pico-8 play session: mixed d-pad (fixed 12-tick cycle)

[t = 1 s] mixed d-pad (1.2s cycle ×~1): → ← ↑ ↓ + 🅾/❎ taps, ~1s
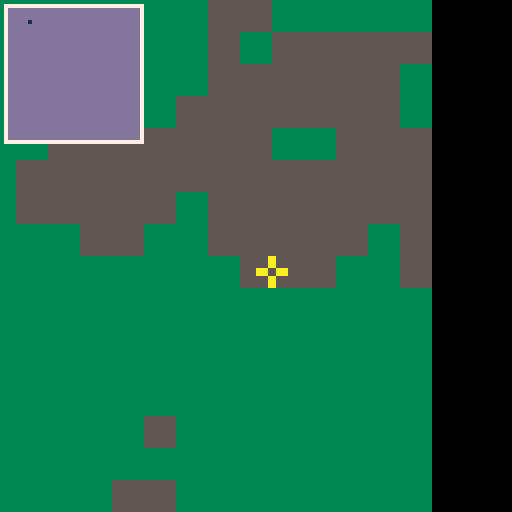
[t = 6 s] mixed d-pad (1.2s cycle ×~5): → ← ↑ ↓ + 🅾/❎ taps, ~6s
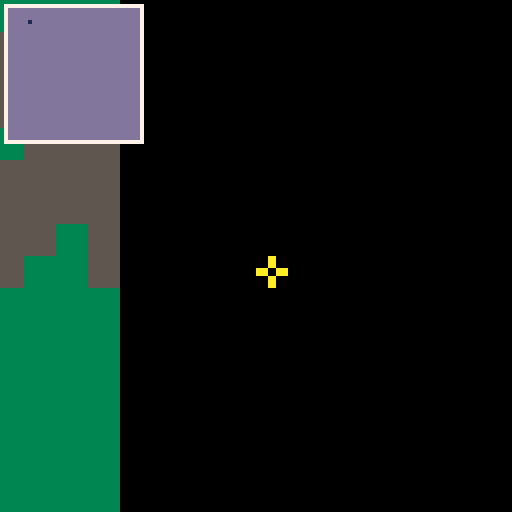
[t = 8 s] mixed d-pad (1.2s cycle ×~6): → ← ↑ ↓ + 🅾/❎ taps, ~8s
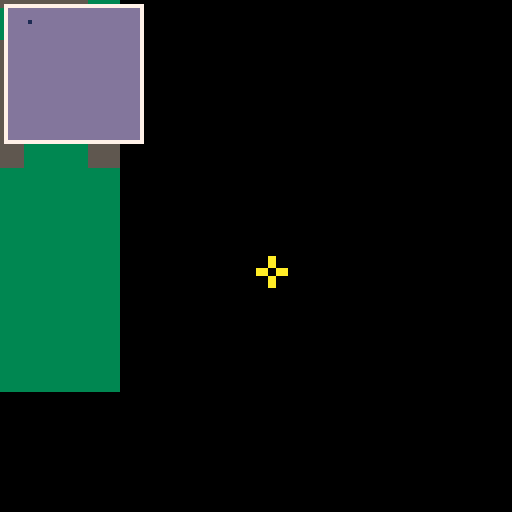

pico-8 cartridge
version 18
__lua__
cx=0
cy=0

minimap = true

poke(0x5f2d,1)

function _update()
	if (btn(⬅️)) cx-=10
	if (btn(➡️)) cx+=10
	if (btn(⬇️)) cy+=10
	if (btn(⬆️)) cy-=10
	cx = mid(0,128,cx)
	cy = mid(0,128,cy)
end

function _draw()
	cls()
 camera(cx,cy)
	map()
 camera()
	
 local mx =	stat(32)
 local my = stat(33)
 
 if minimap then
 	rectfill(2,2,18+16,18+16, 13)
 	rect(1,1,19+16,19+16, 7)
 	local x = 5
 	local y = 3
 	pset(x+2, y+2, 1)
 end
	
 spr(1, mx, my)
 
end

-->8
-----------------------------------------------
---simplex noise
-- original java source: http://staffwww.itn.liu.se/~stegu/simplexnoise/simplexnoise.pdf
-- (most) original comments included
-----------------------------------------------

local math = {pi = 3.14159265358979}
local ipairs = function(t)
	-- do ( re-define ipairs? )
end

simplex = {}

simplex.dir_x = 0
simplex.dir_y = 1
simplex.dir_z = 2
simplex.dir_w = 3
simplex.internalcache = false


local gradients3d = {{1,1,0},{-1,1,0},{1,-1,0},{-1,-1,0},
{1,0,1},{-1,0,1},{1,0,-1},{-1,0,-1},
{0,1,1},{0,-1,1},{0,1,-1},{0,-1,-1}};
local gradients4d = {{0,1,1,1}, {0,1,1,-1}, {0,1,-1,1}, {0,1,-1,-1},
{0,-1,1,1}, {0,-1,1,-1}, {0,-1,-1,1}, {0,-1,-1,-1},
{1,0,1,1}, {1,0,1,-1}, {1,0,-1,1}, {1,0,-1,-1},
{-1,0,1,1}, {-1,0,1,-1}, {-1,0,-1,1}, {-1,0,-1,-1},
{1,1,0,1}, {1,1,0,-1}, {1,-1,0,1}, {1,-1,0,-1},
{-1,1,0,1}, {-1,1,0,-1}, {-1,-1,0,1}, {-1,-1,0,-1},
{1,1,1,0}, {1,1,-1,0}, {1,-1,1,0}, {1,-1,-1,0},
{-1,1,1,0}, {-1,1,-1,0}, {-1,-1,1,0}, {-1,-1,-1,0}};
local p = {151,160,137,91,90,15,
131,13,201,95,96,53,194,233,7,225,140,36,103,30,69,142,8,99,37,240,21,10,23,
190, 6,148,247,120,234,75,0,26,197,62,94,252,219,203,117,35,11,32,57,177,33,
88,237,149,56,87,174,20,125,136,171,168, 68,175,74,165,71,134,139,48,27,166,
77,146,158,231,83,111,229,122,60,211,133,230,220,105,92,41,55,46,245,40,244,
102,143,54, 65,25,63,161, 1,216,80,73,209,76,132,187,208, 89,18,169,200,196,
135,130,116,188,159,86,164,100,109,198,173,186, 3,64,52,217,226,250,124,123,
5,202,38,147,118,126,255,82,85,212,207,206,59,227,47,16,58,17,182,189,28,42,
223,183,170,213,119,248,152, 2,44,154,163, 70,221,153,101,155,167, 43,172,9,
129,22,39,253, 19,98,108,110,79,113,224,232,178,185, 112,104,218,246,97,228,
251,34,242,193,238,210,144,12,191,179,162,241, 81,51,145,235,249,14,239,107,
49,192,214, 31,181,199,106,157,184, 84,204,176,115,121,50,45,127, 4,150,254,
138,236,205,93,222,114,67,29,24,72,243,141,128,195,78,66,215,61,156,180};

-- to remove the need for index wrapping, double the permutation table length

for i=1,#p do
	p[i-1] = p[i]
	p[i] = nil
end

for i=1,#gradients3d do
	gradients3d[i-1] = gradients3d[i]
	gradients3d[i] = nil
end

for i=1,#gradients4d do
	gradients4d[i-1] = gradients4d[i]
	gradients4d[i] = nil
end

local perm = {}

for i=0,255 do
	perm[i] = p[i]
	perm[i+256] = p[i]
end

-- a lookup table to traverse the sim around a given point in 4d.
-- details can be found where this table is used, in the 4d noise method.

local sim = {
{0,1,2,3},{0,1,3,2},{0,0,0,0},{0,2,3,1},{0,0,0,0},{0,0,0,0},{0,0,0,0},{1,2,3,0},
{0,2,1,3},{0,0,0,0},{0,3,1,2},{0,3,2,1},{0,0,0,0},{0,0,0,0},{0,0,0,0},{1,3,2,0},
{0,0,0,0},{0,0,0,0},{0,0,0,0},{0,0,0,0},{0,0,0,0},{0,0,0,0},{0,0,0,0},{0,0,0,0},
{1,2,0,3},{0,0,0,0},{1,3,0,2},{0,0,0,0},{0,0,0,0},{0,0,0,0},{2,3,0,1},{2,3,1,0},
{1,0,2,3},{1,0,3,2},{0,0,0,0},{0,0,0,0},{0,0,0,0},{2,0,3,1},{0,0,0,0},{2,1,3,0},
{0,0,0,0},{0,0,0,0},{0,0,0,0},{0,0,0,0},{0,0,0,0},{0,0,0,0},{0,0,0,0},{0,0,0,0},
{2,0,1,3},{0,0,0,0},{0,0,0,0},{0,0,0,0},{3,0,1,2},{3,0,2,1},{0,0,0,0},{3,1,2,0},
{2,1,0,3},{0,0,0,0},{0,0,0,0},{0,0,0,0},{3,1,0,2},{0,0,0,0},{3,2,0,1},{3,2,1,0}};

local function dot2d(tbl, x, y)
	return tbl[1]*x + tbl[2]*y; 
end

local function dot3d(tbl, x, y, z)
	return tbl[1]*x + tbl[2]*y + tbl[3]*z
end

local function dot4d( tbl, x,y,z,w) 
	return tbl[1]*x + tbl[2]*y + tbl[3]*z + tbl[3]*w;
end

local prev2d = {}


-- 2d simplex noise

function simplex.noise2d(xin, yin)
	if simplex.internalcache and prev2d[xin] and prev2d[xin][yin] then return prev2d[xin][yin] end 

	local n0, n1, n2; -- noise contributions from the three corners
	-- skew the input space to determine which simplex cell we're in
	local f2 = 0.5*(sqrt(3.0)-1.0);
	local s = (xin+yin)*f2; -- hairy factor for 2d
	local i = flr(xin+s);
	local j = flr(yin+s);
	local g2 = (3.0-sqrt(3.0))/6.0;
	
	local t = (i+j)*g2;
	local x0 = i-t; -- unskew the cell origin back to (x,y) space
	local y0 = j-t;
	local x0 = xin-x0; -- the x,y distances from the cell origin
	local y0 = yin-y0;
	
	-- for the 2d case, the simplex shape is an equilateral triangle.
	-- determine which simplex we are in.
	local i1, j1; -- offsets for second (middle) corner of simplex in (i,j) coords
	if(x0>y0) then 
		i1=1 
		j1=0  -- lower triangle, xy order: (0,0)->(1,0)->(1,1)
	else
		i1=0
		j1=1 -- upper triangle, yx order: (0,0)->(0,1)->(1,1)
	end
	
	-- a step of (1,0) in (i,j) means a step of (1-c,-c) in (x,y), and
	-- a step of (0,1) in (i,j) means a step of (-c,1-c) in (x,y), where
	-- c = (3-sqrt(3))/6

	local x1 = x0 - i1 + g2; -- offsets for middle corner in (x,y) unskewed coords
	local y1 = y0 - j1 + g2;
	local x2 = x0 - 1.0 + 2.0 * g2; -- offsets for last corner in (x,y) unskewed coords
	local y2 = y0 - 1.0 + 2.0 * g2;

	-- work out the hashed gradient indices of the three simplex corners
	local ii = band(i , 255)
	local jj = band(j , 255)
	local gi0 = perm[ii+perm[jj]] % 12;
	local gi1 = perm[ii+i1+perm[jj+j1]] % 12;
	local gi2 = perm[ii+1+perm[jj+1]] % 12;

	-- calculate the contribution from the three corners
	local t0 = 0.5 - x0*x0-y0*y0;
	if t0<0 then 
		n0 = 0.0;
	else
		t0 = t0 * t0
		n0 = t0 * t0 * dot2d(gradients3d[gi0], x0, y0); -- (x,y) of gradients3d used for 2d gradient
	end
	
	local t1 = 0.5 - x1*x1-y1*y1;
	if (t1<0) then
		n1 = 0.0;
	else
		t1 = t1*t1
		n1 = t1 * t1 * dot2d(gradients3d[gi1], x1, y1);
	end
	
	local t2 = 0.5 - x2*x2-y2*y2;
	if (t2<0) then
		n2 = 0.0;
	else
		t2 = t2*t2
		n2 = t2 * t2 * dot2d(gradients3d[gi2], x2, y2);
	end

	
	-- add contributions from each corner to get the final noise value.
	-- the result is scaled to return values in the localerval [-1,1].
	
	local retval = 70.0 * (n0 + n1 + n2)
	
	if simplex.internalcache then
		if not prev2d[xin] then prev2d[xin] = {} end
		prev2d[xin][yin] = retval
	end
	
	return retval;
end

local prev3d = {}

-- 3d simplex noise
function simplex.noise3d(xin, yin, zin)
	
	if simplex.internalcache and prev3d[xin] and prev3d[xin][yin] and prev3d[xin][yin][zin] then return prev3d[xin][yin][zin] end
	
	local n0, n1, n2, n3; -- noise contributions from the four corners
	
	-- skew the input space to determine which simplex cell we're in
	local f3 = 1.0/3.0;
	local s = (xin+yin+zin)*f3; -- very nice and simple skew factor for 3d
	local i = flr(xin+s);
	local j = flr(yin+s);
	local k = flr(zin+s);
	
	local g3 = 1.0/6.0; -- very nice and simple unskew factor, too
	local t = (i+j+k)*g3;
	
	local x0 = i-t; -- unskew the cell origin back to (x,y,z) space
	local y0 = j-t;
	local z0 = k-t;
	
	local x0 = xin-x0; -- the x,y,z distances from the cell origin
	local y0 = yin-y0;
	local z0 = zin-z0;
	
	-- for the 3d case, the simplex shape is a slightly irregular tetrahedron.
	-- determine which simplex we are in.
	local i1, j1, k1; -- offsets for second corner of simplex in (i,j,k) coords
	local i2, j2, k2; -- offsets for third corner of simplex in (i,j,k) coords
	
	if (x0>=y0) then
		if (y0>=z0) then
			i1=1; j1=0; k1=0; i2=1; j2=1; k2=0; -- x y z order
		elseif (x0>=z0) then
			i1=1; j1=0; k1=0; i2=1; j2=0; k2=1; -- x z y order
		else 
			i1=0; j1=0; k1=1; i2=1; j2=0; k2=1;  -- z x y order
		end
	else -- x0<y0
		if (y0<z0) then 
			i1=0; j1=0; k1=1; i2=0; j2=1; k2=1; -- z y x order
		elseif (x0<z0) then 
			i1=0; j1=1; k1=0; i2=0; j2=1; k2=1; -- y z x order
		else 
			i1=0; j1=1; k1=0; i2=1; j2=1; k2=0; -- y x z order
		end
	end
	
	-- a step of (1,0,0) in (i,j,k) means a step of (1-c,-c,-c) in (x,y,z),
	-- a step of (0,1,0) in (i,j,k) means a step of (-c,1-c,-c) in (x,y,z), and
	-- a step of (0,0,1) in (i,j,k) means a step of (-c,-c,1-c) in (x,y,z), where
	-- c = 1/6.
	
	local x1 = x0 - i1 + g3; -- offsets for second corner in (x,y,z) coords
	local y1 = y0 - j1 + g3;
	local z1 = z0 - k1 + g3;
	
	local x2 = x0 - i2 + 2.0*g3; -- offsets for third corner in (x,y,z) coords
	local y2 = y0 - j2 + 2.0*g3;
	local z2 = z0 - k2 + 2.0*g3;
	
	local x3 = x0 - 1.0 + 3.0*g3; -- offsets for last corner in (x,y,z) coords
	local y3 = y0 - 1.0 + 3.0*g3;
	local z3 = z0 - 1.0 + 3.0*g3;
	
	-- work out the hashed gradient indices of the four simplex corners
	local ii = band(i , 255)
	local jj = band(j , 255)
	local kk = band(k , 255)
	
	local gi0 = perm[ii+perm[jj+perm[kk]]] % 12;
	local gi1 = perm[ii+i1+perm[jj+j1+perm[kk+k1]]] % 12;
	local gi2 = perm[ii+i2+perm[jj+j2+perm[kk+k2]]] % 12;
	local gi3 = perm[ii+1+perm[jj+1+perm[kk+1]]] % 12;
	
	-- calculate the contribution from the four corners
	local t0 = 0.5 - x0*x0 - y0*y0 - z0*z0;
	
	if (t0<0) then
		n0 = 0.0;
	else 
		t0 = t0*t0;
		n0 = t0 * t0 * dot3d(gradients3d[gi0], x0, y0, z0);
	end
	
	local t1 = 0.5 - x1*x1 - y1*y1 - z1*z1;
	
	if (t1<0) then 
		n1 = 0.0;
	else
		t1 = t1*t1;
		n1 = t1 * t1 * dot3d(gradients3d[gi1], x1, y1, z1);
	end
	
	local t2 = 0.5 - x2*x2 - y2*y2 - z2*z2;
	
	if (t2<0) then 
		n2 = 0.0;
	else
		t2 = t2*t2;
		n2 = t2 * t2 * dot3d(gradients3d[gi2], x2, y2, z2);
	end
	
	local t3 = 0.5 - x3*x3 - y3*y3 - z3*z3;
	
	if (t3<0) then 
		n3 = 0.0;
	else
		t3 = t3*t3;
		n3 = t3 * t3 * dot3d(gradients3d[gi3], x3, y3, z3);
	end
	
	
	-- add contributions from each corner to get the final noise value.
	-- the result is scaled to stay just inside [-1,1]
	local retval = 32.0*(n0 + n1 + n2 + n3)
	
	if simplex.internalcache then
		if not prev3d[xin] then prev3d[xin] = {} end
		if not prev3d[xin][yin] then prev3d[xin][yin] = {} end
		prev3d[xin][yin][zin] = retval
	end
	
	return retval;
end

local prev4d = {}

-- 4d simplex noise
function simplex.noise4d(x,y,z,w)

	if simplex.internalcache and prev4d[x] and prev4d[x][y] and prev4d[x][y][z] and prev4d[x][y][z][w] then return prev4d[x][y][z][w] end
	
	-- the skewing and unskewing factors are hairy again for the 4d case
	local f4 = (sqrt(5.0)-1.0)/4.0;
	local g4 = (5.0-sqrt(5.0))/20.0;
	local n0, n1, n2, n3, n4; -- noise contributions from the five corners
	-- skew the (x,y,z,w) space to determine which cell of 24 simplices we're in
	local s = (x + y + z + w) * f4; -- factor for 4d skewing
	local i = flr(x + s);
	local j = flr(y + s);
	local k = flr(z + s);
	local l = flr(w + s);
	local t = (i + j + k + l) * g4; -- factor for 4d unskewing
	local x0 = i - t; -- unskew the cell origin back to (x,y,z,w) space
	local y0 = j - t;
	local z0 = k - t;
	local w0 = l - t;
	local x0 = x - x0; -- the x,y,z,w distances from the cell origin
	local y0 = y - y0;
	local z0 = z - z0;
	local w0 = w - w0;
	-- for the 4d case, the simplex is a 4d shape i won't even try to describe.
	-- to find out which of the 24 possible simplices we're in, we need to
	-- determine the magnitude ordering of x0, y0, z0 and w0.
	-- the method below is a good way of finding the ordering of x,y,z,w and
	-- then find the correct traversal order for the simplex we�re in.
	-- first, six pair-wise comparisons are performed between each possible pair
	-- of the four coordinates, and the results are used to add up binary bits
	-- for an localeger index.
	local c1 = (x0 > y0) and 32 or 1;
	local c2 = (x0 > z0) and 16 or 1;
	local c3 = (y0 > z0) and 8 or 1;
	local c4 = (x0 > w0) and 4 or 1;
	local c5 = (y0 > w0) and 2 or 1;
	local c6 = (z0 > w0) and 1 or 1;
	local c = c1 + c2 + c3 + c4 + c5 + c6;
	local i1, j1, k1, l1; -- the localeger offsets for the second simplex corner
	local i2, j2, k2, l2; -- the localeger offsets for the third simplex corner
	local i3, j3, k3, l3; -- the localeger offsets for the fourth simplex corner
	
	-- sim[c] is a 4-vector with the numbers 0, 1, 2 and 3 in some order.
	-- many values of c will never occur, since e.g. x>y>z>w makes x<z, y<w and x<w
	-- impossible. only the 24 indices which have non-zero entries make any sense.
	-- we use a thresholding to set the coordinates in turn from the largest magnitude.
	-- the number 3 in the "sim" array is at the position of the largest coordinate.
	
	i1 = sim[c][1]>=3 and 1 or 0;
	j1 = sim[c][2]>=3 and 1 or 0;
	k1 = sim[c][3]>=3 and 1 or 0;
	l1 = sim[c][4]>=3 and 1 or 0;
	-- the number 2 in the "sim" array is at the second largest coordinate.
	i2 = sim[c][1]>=2 and 1 or 0;
	j2 = sim[c][2]>=2 and 1 or 0;
	k2 = sim[c][3]>=2 and 1 or 0;
	l2 = sim[c][4]>=2 and 1 or 0;
	-- the number 1 in the "sim" array is at the second smallest coordinate.
	i3 = sim[c][1]>=1 and 1 or 0;
	j3 = sim[c][2]>=1 and 1 or 0;
	k3 = sim[c][3]>=1 and 1 or 0;
	l3 = sim[c][4]>=1 and 1 or 0;
	-- the fifth corner has all coordinate offsets = 1, so no need to look that up.
	local x1 = x0 - i1 + g4; -- offsets for second corner in (x,y,z,w) coords
	local y1 = y0 - j1 + g4;
	local z1 = z0 - k1 + g4;
	local w1 = w0 - l1 + g4;
	local x2 = x0 - i2 + 2.0*g4; -- offsets for third corner in (x,y,z,w) coords
	local y2 = y0 - j2 + 2.0*g4;
	local z2 = z0 - k2 + 2.0*g4;
	local w2 = w0 - l2 + 2.0*g4;
	local x3 = x0 - i3 + 3.0*g4; -- offsets for fourth corner in (x,y,z,w) coords
	local y3 = y0 - j3 + 3.0*g4;
	local z3 = z0 - k3 + 3.0*g4;
	local w3 = w0 - l3 + 3.0*g4;
	local x4 = x0 - 1.0 + 4.0*g4; -- offsets for last corner in (x,y,z,w) coords
	local y4 = y0 - 1.0 + 4.0*g4;
	local z4 = z0 - 1.0 + 4.0*g4;
	local w4 = w0 - 1.0 + 4.0*g4;
	
	-- work out the hashed gradient indices of the five simplex corners
	local ii = band(i , 255)
	local jj = band(j , 255)
	local kk = band(k , 255)
	local ll = band(l , 255)
	local gi0 = perm[ii+perm[jj+perm[kk+perm[ll]]]] % 32;
	local gi1 = perm[ii+i1+perm[jj+j1+perm[kk+k1+perm[ll+l1]]]] % 32;
	local gi2 = perm[ii+i2+perm[jj+j2+perm[kk+k2+perm[ll+l2]]]] % 32;
	local gi3 = perm[ii+i3+perm[jj+j3+perm[kk+k3+perm[ll+l3]]]] % 32;
	local gi4 = perm[ii+1+perm[jj+1+perm[kk+1+perm[ll+1]]]] % 32;
	
	
	-- calculate the contribution from the five corners
	local t0 = 0.5 - x0*x0 - y0*y0 - z0*z0 - w0*w0;
	if (t0<0) then
		n0 = 0.0;
	else
		t0 = t0*t0;
		n0 = t0 * t0 * dot4d(gradients4d[gi0], x0, y0, z0, w0);
	end
	
	local t1 = 0.5 - x1*x1 - y1*y1 - z1*z1 - w1*w1;
	if (t1<0) then
		n1 = 0.0;
	else 
		t1 = t1*t1;
		n1 = t1 * t1 * dot4d(gradients4d[gi1], x1, y1, z1, w1);
	end
	
	local t2 = 0.5 - x2*x2 - y2*y2 - z2*z2 - w2*w2;
	if (t2<0) then
		n2 = 0.0;
	else
		t2 = t2*t2;
		n2 = t2 * t2 * dot4d(gradients4d[gi2], x2, y2, z2, w2);
	end
	
	local t3 = 0.5 - x3*x3 - y3*y3 - z3*z3 - w3*w3;
	if (t3<0) then
		n3 = 0.0;
	else 
		t3 = t3*t3;
		n3 = t3 * t3 * dot4d(gradients4d[gi3], x3, y3, z3, w3);
	end
	
	local t4 = 0.5 - x4*x4 - y4*y4 - z4*z4 - w4*w4;
	if (t4<0) then
		n4 = 0.0;
	else
		t4 = t4*t4;
		n4 = t4 * t4 * dot4d(gradients4d[gi4], x4, y4, z4, w4);
	end
	
	-- sum up and scale the result to cover the range [-1,1]
	
	local retval = 27.0 * (n0 + n1 + n2 + n3 + n4)
	
	if simplex.internalcache then
		if not prev4d[x] then prev4d[x] = {} end
		if not prev4d[x][y] then prev4d[x][y] = {} end
		if not prev4d[x][y][z] then prev4d[x][y][z] = {} end
		prev4d[x][y][z][w] = retval
	end
	
	return retval;


end 

local e = 2.71828182845904523536

local prevblur2d = {}

function simplex.gblur2d(x,y,stddev)
	if simplex.internalcache and prevblur2d[x] and prevblur2d[x][y] and prevblur2d[x][y][stddev] then return prevblur2d[x][y][stddev] end
	local pwr = ((x^2+y^2)/(2*(stddev^2)))*-1
	local ret = (1/(2*math.pi*(stddev^2)))*(e^pwr)
	
	if simplex.internalcache then
		if not prevblur2d[x] then prevblur2d[x] = {} end
		if not prevblur2d[x][y] then prevblur2d[x][y] = {} end
		prevblur2d[x][y][stddev] = ret
	end
	return ret
end 

local prevblur1d = {}

function simplex.gblur1d(x,stddev)
	if simplex.internalcache and prevblur1d[x] and prevblur1d[x][stddev] then return prevblur1d[x][stddev] end
	local pwr = (x^2/(2*stddev^2))*-1
	local ret = (1/(sqrt(2*math.pi)*stddev))*(e^pwr)

	if simplex.internalcache then
		if not prevblur1d[x] then prevblur1d[x] = {} end
		prevblur1d[x][stddev] = ret
	end
	return ret
end

function simplex.fractalsum(func, iter, ...)
    local ret = func(...)
    for i=1,iter do
        local power = 2^iter
        local s = power/i
        
        local scaled = {}
        for elem in ipairs({...}) do
            add(scaled, elem*s)
        end
        ret = ret + (i/power)*(func(unpack(scaled)))
    end
    return ret
end

function simplex.fractalsumabs(func, iter, ...)
    local ret = abs(func(...))
    for i=1,iter do
        local power = 2^iter
        local s = power/i
        
        local scaled = {}
        for elem in ipairs({...}) do
            add(scaled, elem*s)
        end
        ret = ret + (i/power)*(abs(func(unpack(scaled))))
    end
    return ret
end

function simplex.turbulence(func, direction, iter, ...)
    local ret = abs(func(...))
    for i=1,iter do
        local power = 2^iter
        local s = power/i
        
        local scaled = {}
        for elem in ipairs({...}) do
            add(scaled, elem*s)
        end
        ret = ret + (i/power)*(abs(func(unpack(scaled))))
    end
    local args = {...}
    local dir_component = args[direction+1]
    return sin(dir_component+ret)
end
__gfx__
00000000000aa0003333333355555555000000000000000000000000000000000000000000000000000000000000000000000000000000000000000000000000
00000000000aa0003333333355555555000000000000000000000000000000000000000000000000000000000000000000000000000000000000000000000000
00700700000aa0003333333355555555000000000000000000000000000000000000000000000000000000000000000000000000000000000000000000000000
00077000aaa00aaa3333333355555555000000000000000000000000000000000000000000000000000000000000000000000000000000000000000000000000
00077000aaa00aaa3333333355555555000000000000000000000000000000000000000000000000000000000000000000000000000000000000000000000000
00700700000aa0003333333355555555000000000000000000000000000000000000000000000000000000000000000000000000000000000000000000000000
00000000000aa0003333333355555555000000000000000000000000000000000000000000000000000000000000000000000000000000000000000000000000
00000000000aa0003333333355555555000000000000000000000000000000000000000000000000000000000000000000000000000000000000000000000000
__map__
0202020202020202020303020202020200000000000000000000000000000000000000000000000000000000000000000000000000000000000000000000000000000000000000000000000000000000000000000000000000000000000000000000000000000000000000000000000000000000000000000000000000000000
0202020202020202020302030303030300000000000000000000000000000000000000000000000000000000000000000000000000000000000000000000000000000000000000000000000000000000000000000000000000000000000000000000000000000000000000000000000000000000000000000000000000000000
0202020202020202020303030303030200000000000000000000000000000000000000000000000000000000000000000000000000000000000000000000000000000000000000000000000000000000000000000000000000000000000000000000000000000000000000000000000000000000000000000000000000000000
0202020202030302030303030303030200000000000000000000000000000000000000000000000000000000000000000000000000000000000000000000000000000000000000000000000000000000000000000000000000000000000000000000000000000000000000000000000000000000000000000000000000000000
0202020203030303030303020203030300000000000000000000000000000000000000000000000000000000000000000000000000000000000000000000000000000000000000000000000000000000000000000000000000000000000000000000000000000000000000000000000000000000000000000000000000000000
0202020303030303030303030303030300000000000000000000000000000000000000000000000000000000000000000000000000000000000000000000000000000000000000000000000000000000000000000000000000000000000000000000000000000000000000000000000000000000000000000000000000000000
0202020303030303020303030303030300000000000000000000000000000000000000000000000000000000000000000000000000000000000000000000000000000000000000000000000000000000000000000000000000000000000000000000000000000000000000000000000000000000000000000000000000000000
0202020202030302020303030303020300000000000000000000000000000000000000000000000000000000000000000000000000000000000000000000000000000000000000000000000000000000000000000000000000000000000000000000000000000000000000000000000000000000000000000000000000000000
0202020202020202020203030302020300000000000000000000000000000000000000000000000000000000000000000000000000000000000000000000000000000000000000000000000000000000000000000000000000000000000000000000000000000000000000000000000000000000000000000000000000000000
0202020202020202020202020202020200000000000000000000000000000000000000000000000000000000000000000000000000000000000000000000000000000000000000000000000000000000000000000000000000000000000000000000000000000000000000000000000000000000000000000000000000000000
0202020202020202020202020202020200000000000000000000000000000000000000000000000000000000000000000000000000000000000000000000000000000000000000000000000000000000000000000000000000000000000000000000000000000000000000000000000000000000000000000000000000000000
0202020202020202020202020202020200000000000000000000000000000000000000000000000000000000000000000000000000000000000000000000000000000000000000000000000000000000000000000000000000000000000000000000000000000000000000000000000000000000000000000000000000000000
0202020202020202020202020202020200000000000000000000000000000000000000000000000000000000000000000000000000000000000000000000000000000000000000000000000000000000000000000000000000000000000000000000000000000000000000000000000000000000000000000000000000000000
0202020202020203020202020202020200000000000000000000000000000000000000000000000000000000000000000000000000000000000000000000000000000000000000000000000000000000000000000000000000000000000000000000000000000000000000000000000000000000000000000000000000000000
0202020202020202020202020202020200000000000000000000000000000000000000000000000000000000000000000000000000000000000000000000000000000000000000000000000000000000000000000000000000000000000000000000000000000000000000000000000000000000000000000000000000000000
0202020202020303020202020202020200000000000000000000000000000000000000000000000000000000000000000000000000000000000000000000000000000000000000000000000000000000000000000000000000000000000000000000000000000000000000000000000000000000000000000000000000000000
